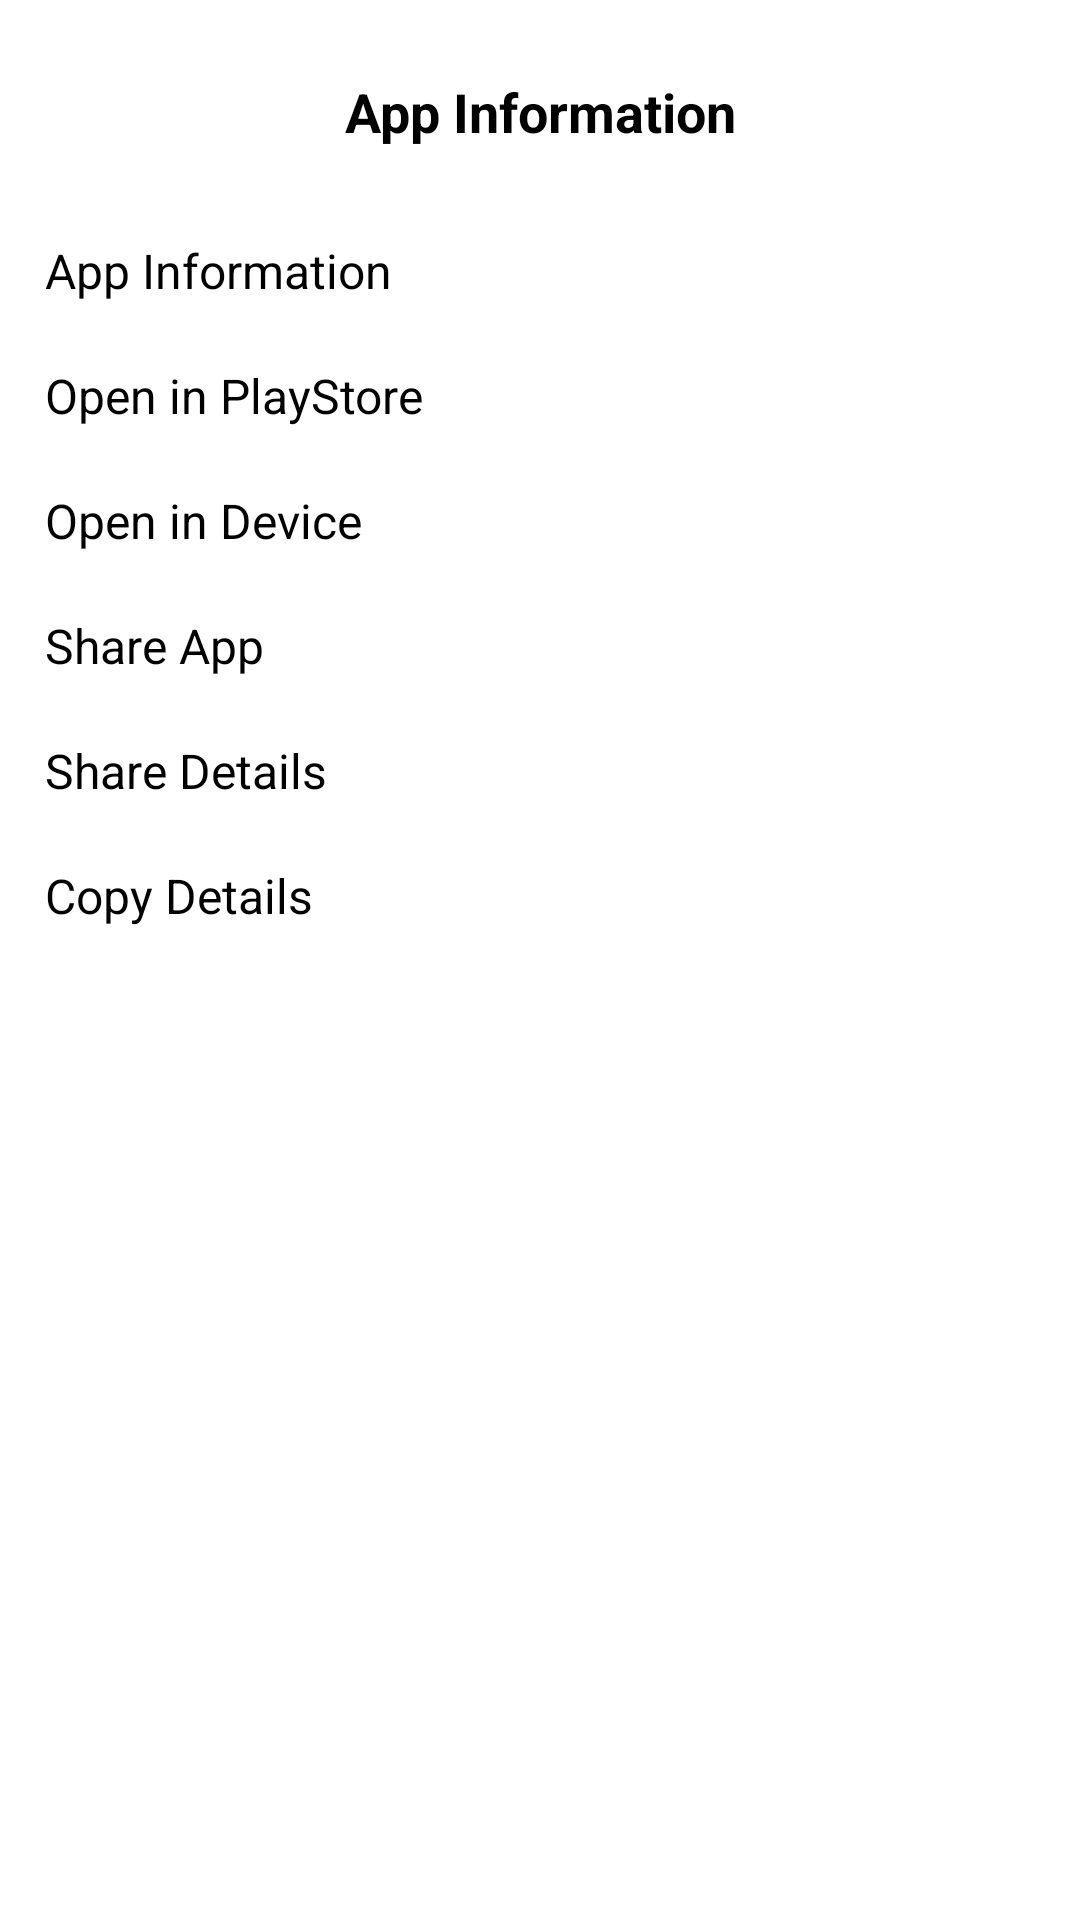

The Android layout XML behind this screen, and the referenced resources:
<!-- AndroidManifest.xml: application theme Theme.AppFinderPackage -->
<!-- res/layout/dialog_package.xml -->
<?xml version="1.0" encoding="utf-8"?>
<layout xmlns:android="http://schemas.android.com/apk/res/android"
    xmlns:app="http://schemas.android.com/apk/res-auto">
    <LinearLayout
        android:layout_width="match_parent"
        android:layout_height="wrap_content"
        android:background="@color/white"
        android:padding="5dp"
        android:orientation="vertical">

        <TextView
            android:layout_margin="15dp"
            android:layout_width="match_parent"
            android:layout_height="wrap_content"
            android:padding="5dp"
            android:text="@string/app_information"
            android:textSize="18sp"
            android:textColor="@color/black"
            android:textStyle="bold"
            android:layout_gravity="center"
            android:gravity="center"
            />

        <TextView
            android:id="@+id/btnInfo"
            android:layout_width="match_parent"
            android:layout_height="wrap_content"
            android:text="@string/app_information"
            android:textColor="@color/black"
            android:textSize="16sp"
            android:padding="10dp"
            android:background="?selectableItemBackground"
            app:drawableStartCompat="@drawable/ic_app_info"
            android:drawablePadding="20dp"
            />

        <TextView
            android:id="@+id/btnOpenPlayStore"
            android:layout_width="match_parent"
            android:layout_height="wrap_content"
            android:text="@string/open_in_playstore"
            android:textColor="@color/black"
            android:textSize="16sp"
            android:padding="10dp"
            android:background="?selectableItemBackground"
            app:drawableStartCompat="@drawable/ic_open_in_playstore"
            android:drawablePadding="20dp"
            />

        <TextView
            android:id="@+id/btnOpenApp"
            android:layout_width="match_parent"
            android:layout_height="wrap_content"
            android:text="@string/open_in_device"
            android:textColor="@color/black"
            android:textSize="16sp"
            android:padding="10dp"
            android:background="?selectableItemBackground"
            app:drawableStartCompat="@drawable/ic_open_in_device"
            android:drawablePadding="20dp"
            />

        <TextView
            android:id="@+id/btnShareApp"
            android:layout_width="match_parent"
            android:layout_height="wrap_content"
            android:text="@string/share_app"
            android:textColor="@color/black"
            android:textSize="16sp"
            android:padding="10dp"
            android:background="?selectableItemBackground"
            app:drawableStartCompat="@drawable/ic_share_app"
            android:drawablePadding="20dp"
            />

        <TextView
            android:id="@+id/btnShareAppDetails"
            android:layout_width="match_parent"
            android:layout_height="wrap_content"
            android:text="@string/share_details"
            android:textColor="@color/black"
            android:textSize="16sp"
            android:padding="10dp"
            android:background="?selectableItemBackground"
            app:drawableStartCompat="@drawable/ic_share_details"
            android:drawablePadding="20dp"
            />

        <TextView
            android:id="@+id/btnCopyDetails"
            android:layout_width="match_parent"
            android:layout_height="wrap_content"
            android:text="@string/copy_details"
            android:textColor="@color/black"
            android:textSize="16sp"
            android:padding="10dp"
            android:background="?selectableItemBackground"
            app:drawableStartCompat="@drawable/ic_copy_details"
            android:drawablePadding="20dp"
            />



    </LinearLayout>
</layout>
<!-- resources referenced by this layout -->
<resources>
  <color name="black">#FF000000</color>
  <color name="white">#FFFFFFFF</color>
  <!-- drawable ic_open_in_playstore (drawable) -->
  <vector android:height="24dp" android:viewportHeight="100"
      android:viewportWidth="100" android:width="24dp" xmlns:android="http://schemas.android.com/apk/res/android">
      <path android:fillColor="#d23d20" android:pathData="M53.97,48.4L66.3,36.08L26.5,13.71C23.86,12.29 21.39,12.09 19.22,13.65L53.97,48.4ZM68.4,62.82L81.2,55.62C83.7,54.22 85.07,52.24 85.07,50.04C85.07,47.84 83.7,45.85 81.21,44.45L69.61,37.94L56.56,50.99L68.4,62.82V62.82ZM17.08,16.67C16.82,17.5 16.67,18.41 16.67,19.42V80.69C16.67,82.27 17.02,83.64 17.65,84.73L51.39,50.99L17.08,16.67ZM53.97,53.57L20.42,87.12C21.07,87.37 21.76,87.5 22.49,87.5C23.79,87.5 25.14,87.12 26.52,86.35L65.08,64.7L53.97,53.57V53.57Z"/>
  </vector>
  <!-- drawable ic_share_app (drawable) -->
  <vector android:height="24dp" android:viewportHeight="100"
      android:viewportWidth="100" android:width="24dp" xmlns:android="http://schemas.android.com/apk/res/android">
      <path android:fillColor="#07CC63" android:pathData="M84,23.29V76.71C84,80.74 80.74,84 76.71,84H23.29C19.26,84 16,80.74 16,76.71V23.29C16,19.26 19.26,16 23.29,16H76.71C80.74,16 84,19.26 84,23.29ZM62.14,56.07C59.93,56.07 57.92,56.92 56.41,58.3L46.09,52.11C46.45,50.73 46.45,49.27 46.09,47.89L56.41,41.7C57.92,43.08 59.93,43.93 62.14,43.93C66.84,43.93 70.64,40.12 70.64,35.43C70.64,30.73 66.84,26.93 62.14,26.93C57.45,26.93 53.64,30.73 53.64,35.43C53.64,36.16 53.73,36.86 53.91,37.54L43.59,43.73C42.08,42.34 40.07,41.5 37.86,41.5C33.16,41.5 29.36,45.31 29.36,50C29.36,54.69 33.16,58.5 37.86,58.5C40.07,58.5 42.08,57.66 43.59,56.27L53.91,62.46C53.73,63.15 53.64,63.86 53.64,64.57C53.64,69.27 57.45,73.07 62.14,73.07C66.84,73.07 70.64,69.27 70.64,64.57C70.64,59.88 66.84,56.07 62.14,56.07Z"/>
  </vector>
  <string name="app_information">App Information</string>
  <string name="copy_details">Copy Details</string>
  <string name="open_in_device">Open in Device</string>
  <string name="open_in_playstore">Open in PlayStore</string>
  <string name="share_app">Share App</string>
  <string name="share_details">Share Details</string>
  <style name="Theme.AppFinderPackage" parent="Theme.MaterialComponents.DayNight.DarkActionBar">
          
          <item name="colorPrimary">@color/colorPrimary</item>
          <item name="colorPrimaryVariant">@color/colorPrimaryVariant</item>
          <item name="colorOnPrimary">@color/black</item>
          
          <item name="colorSecondary">@color/colorSecondary</item>
          <item name="colorSecondaryVariant">@color/colorSecondaryVariant</item>
          <item name="colorOnSecondary">@color/black</item>
          
          <item name="android:statusBarColor" tools:targetApi="l">?attr/colorPrimaryVariant</item>
          
          <item name="android:listDivider">@color/colorPrimary</item>
  
          <item name="android:forceDarkAllowed" tools:targetApi="q">false</item>
  
      </style>
  <color name="colorPrimary">#10666a</color>
  <color name="colorPrimaryVariant">#084649</color>
  <color name="colorSecondary">#2faecf</color>
  <color name="colorSecondaryVariant">#1E788F</color>
</resources>
